3-way image classification set "hsv_dataset" from GitHub (mizanulridhoaohana/klasifikasi_buah); label vocabulary: manggis, pisang, rambutan.

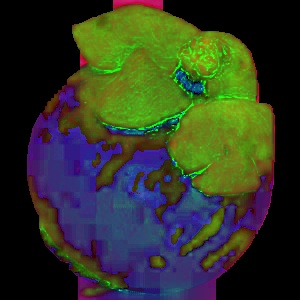
Label: manggis

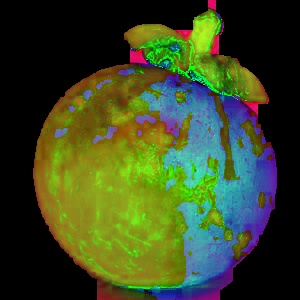
Label: manggis

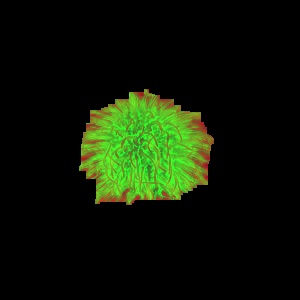
Label: rambutan

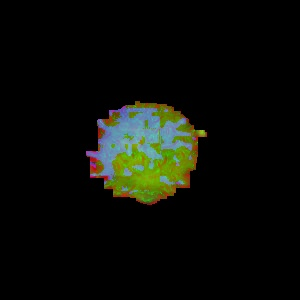
Label: rambutan

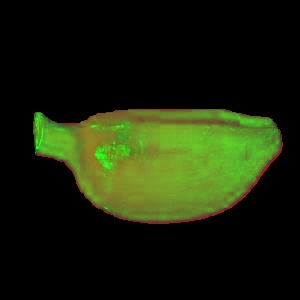
Label: pisang

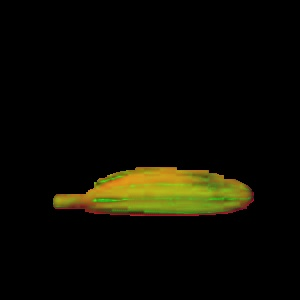
Label: pisang
